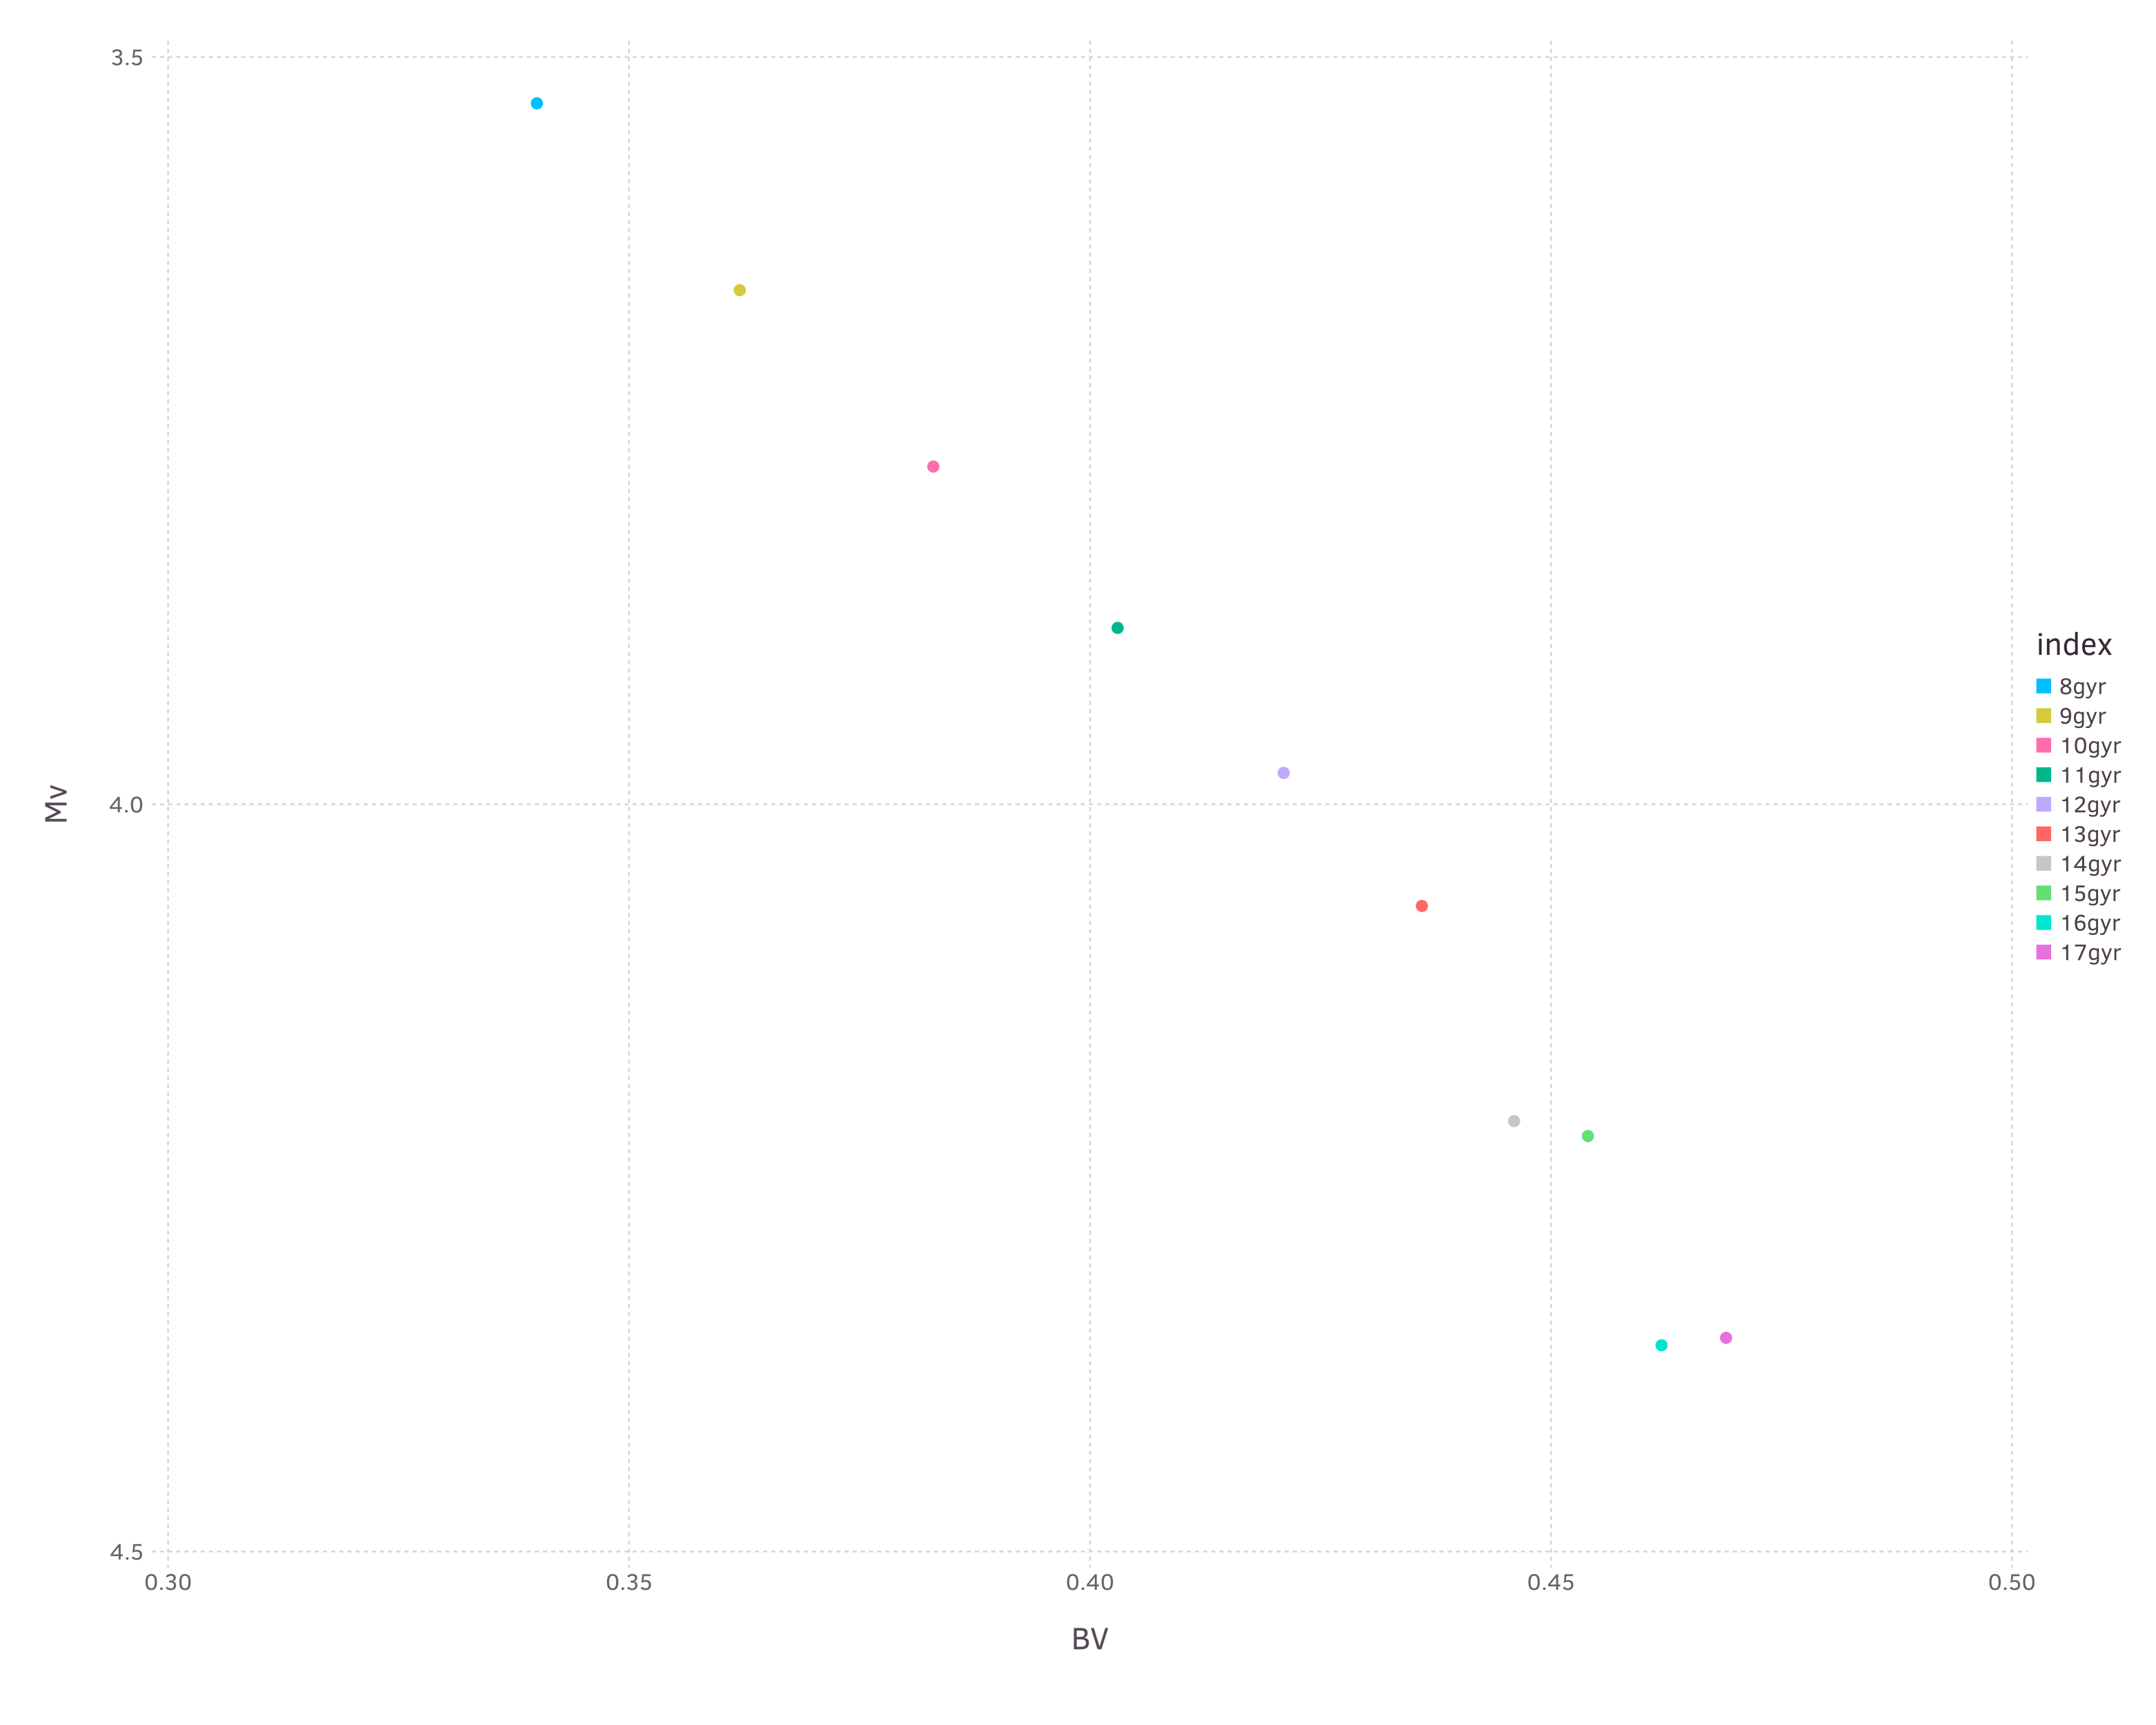

The Julia source for this figure:
using Gadfly, DataFrames

# ==============================================================================
# Function
# ==============================================================================

function FindMSTO(A::DataFrame)::Tuple{Float64, Float64}
    X = A[:Mv]
    Y = A[:BV]
    # Find key
    key = 0
    val = minimum(Y)
    for (i, elem) in enumerate(Y)
        if elem == val
            key = i
            break;
        end
    end
    return Y[key], X[key]
end

# ==============================================================================
# Find MSTO
# ==============================================================================

dir = "data/"

MSTO = Array{Float64}(10,2)

for (i,subdir) in enumerate(readdir("data/"))
    Data = readcsv(dir*subdir)
    df = DataFrame(BV=Data[:,1], Mv=Data[:,2]);
    MSTO[i,1], MSTO[i,2] = FindMSTO(df)
end

# ==============================================================================
# Find Ratio
# ==============================================================================

println(MSTO)

Distance = Array{Float64}(9,3)
Ratio = Array{Float64}(8,3)

for i = 1:length(Distance[:,1])
    # Total
    Distance[i,1] = sqrt((MSTO[i+1,1] - MSTO[i,1])^2 + (MSTO[i+1,2]-MSTO[i,2])^2);
    # X
    Distance[i,2] = MSTO[i+1,1] - MSTO[i,1]
    # Y
    Distance[i,3] = MSTO[i+1,2] - MSTO[i,2]
end

for i = 1:length(Ratio[:,1])
    Ratio[i,1] = Distance[i+1,1]/Distance[i,1]
    Ratio[i,2] = Distance[i+1,2]/Distance[i,2]
    Ratio[i,3] = Distance[i+1,3]/Distance[i,3]
end

# Ratio ~= 0.9
println(Distance[1,3])
MSTO14 = MSTO[6,2] + Distance[5,3]*0.9
println("MSTO14: ", MSTO14)
println("MSTO15: 4.222")
MSTO16 = MSTO[8,2] + (MSTO[8,2] - 4.148)*0.9
println("MSTO16: ", MSTO16)

println()
println("M13: 4.2595")
println()
# MSTO14 = 4.148 ~= 4.15
# MSTO15 = 4.222 ~= 4.22
# MSTO16 = 4.289 ~= 4.29
# M13fidu = 4.2595 ~=4.26

# ==============================================================================
# Show Ratio
# ==============================================================================
# println("Total Ratio")
# println(Ratio[:,1])
# println()
# println("X Ratio")
# println(Ratio[:,2])
# println()
# println("Y Ratio")
# println(Ratio[:,3])

# ==============================================================================
# Plot
# ==============================================================================

DF = DataFrame(BV=MSTO[:,1], Mv=MSTO[:,2], index=["8gyr", "9gyr", "10gyr", "11gyr", "12gyr", "13gyr", "14gyr", "15gyr", "16gyr", "17gyr"])

pl = plot(DF, x=:BV, y=:Mv, color=:index, Geom.point, Coord.Cartesian(yflip=true))
draw(SVG("msto.svg", 1000px, 800px), pl)
# run(`inkscape -z msto.svg -e msto.png -d 300 --export-background=WHITE`)

# ==============================================================================
# IsoChrone
# ==============================================================================
Iso = Array{Float64}(2800, 2)

for (i,subdir) in enumerate(readdir("data/"))
    Data = readcsv(dir*subdir)
    start = 280*(i-1) + 1
    finish = 280*i
    for j = start : finish
        Iso[j,1] = Data[j-start+1,1]
        Iso[j,2] = Data[j-start+1,2]
    end
end

M13 = readcsv("../M13fidu.CSV")
BV13 = M13[:,2]
Mv13 = M13[:,1]

M3 = readcsv("../M3fidu.CSV")
BV3 = M3[:,2]
Mv3 = M3[:,1]


DDF = DataFrame(BV=Iso[:,1], Mv=Iso[:,2], index=repeat(["8gyr", "9gyr", "10gyr", "11gyr", "12gyr", "13gyr", "14gyr", "15gyr", "16gyr", "17gyr"], inner=[280]))
DDG = DataFrame(BV=vcat(BV3, BV13), Mv=vcat(Mv3, Mv13), index=vcat(repeat(["M3"], inner=[33]), repeat(["M13"], inner=[30])))

pl2 = plot(
    layer(DDF, x=:BV, y=:Mv, color=:index, Geom.line(preserve_order=true)),
    layer(DDG, x=:BV, y=:Mv, color=:index, size=1:100, Geom.point),
    Coord.Cartesian(xmin=0.32, xmax=0.5, ymin=5.8, ymax=2.5))
draw(SVG("iso2.svg", 1000px, 1000px),pl2)
#run(`inkscape -z iso2.svg -e iso2.png -d 300 --export-background=WHITE`)
